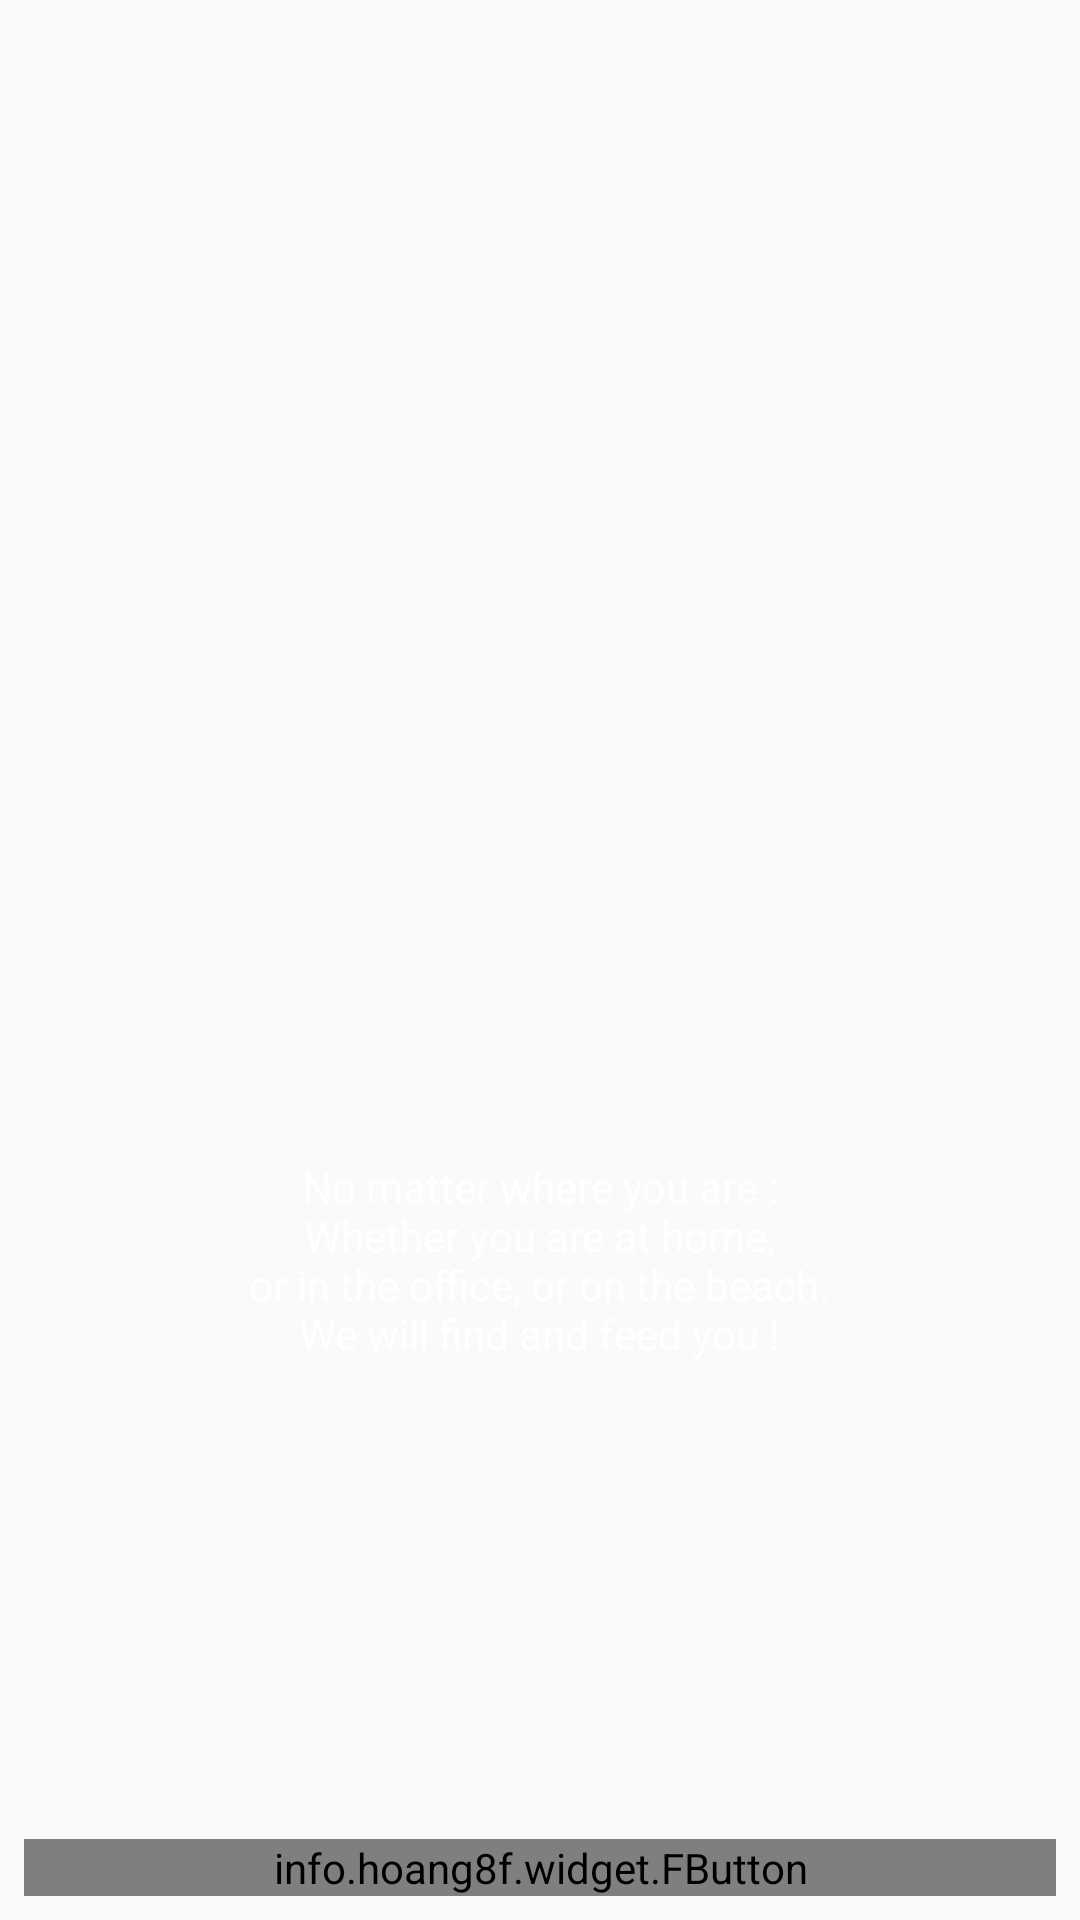

Reconstruct the res/layout file that produces this screen, plus the resources it refers to.
<!-- AndroidManifest.xml: application theme AppTheme -->
<!-- res/layout/activity_welcome.xml -->
<?xml version="1.0" encoding="utf-8"?>
<RelativeLayout
    xmlns:android="http://schemas.android.com/apk/res/android"
    xmlns:app="http://schemas.android.com/apk/res-auto"
    xmlns:tools="http://schemas.android.com/tools"
    android:layout_width="match_parent"
    android:layout_height="match_parent"
    android:background="@drawable/background"
    tools:context="pht.eatit.Welcome">

    <LinearLayout
        android:layout_width="wrap_content"
        android:layout_height="wrap_content"
        android:orientation="vertical"
        android:layout_centerInParent="true">

        <ImageView
            android:layout_width="200dp"
            android:layout_height="200dp"
            android:src="@drawable/logo" />

        <TextView
            android:id="@+id/txtSlogan"
            android:layout_width="213dp"
            android:layout_height="wrap_content"
            android:gravity="center"
            android:text="@string/slogan"
            android:textColor="@android:color/white"/>

    </LinearLayout>

    <info.hoang8f.widget.FButton
        android:id="@+id/btnContinue"
        android:layout_width="match_parent"
        android:layout_height="wrap_content"
        android:layout_margin="8dp"
        android:layout_alignParentBottom="true"
        android:text="CONTINUE"
        android:textColor="@android:color/white"
        app:fButtonColor="@color/btnSignIn"
        app:cornerRadius="10dp" />

</RelativeLayout>
<!-- resources referenced by this layout -->
<resources>
  <color name="btnSignIn">#A9D440</color>
  <string name="slogan">No matter where you are : Whether you are at home,\nor in the office, or on the beach.\nWe will find and feed you !</string>
  <style name="AppTheme" parent="Theme.AppCompat.Light.NoActionBar">
          
          <item name="colorPrimary">@color/colorPrimary</item>
          <item name="colorPrimaryDark">@color/colorPrimaryDark</item>
          <item name="colorAccent">@color/colorAccent</item>
      </style>
  <color name="colorPrimary">#004D40</color>
  <color name="colorPrimaryDark">#00251A</color>
  <color name="colorAccent">#39F11A</color>
</resources>
